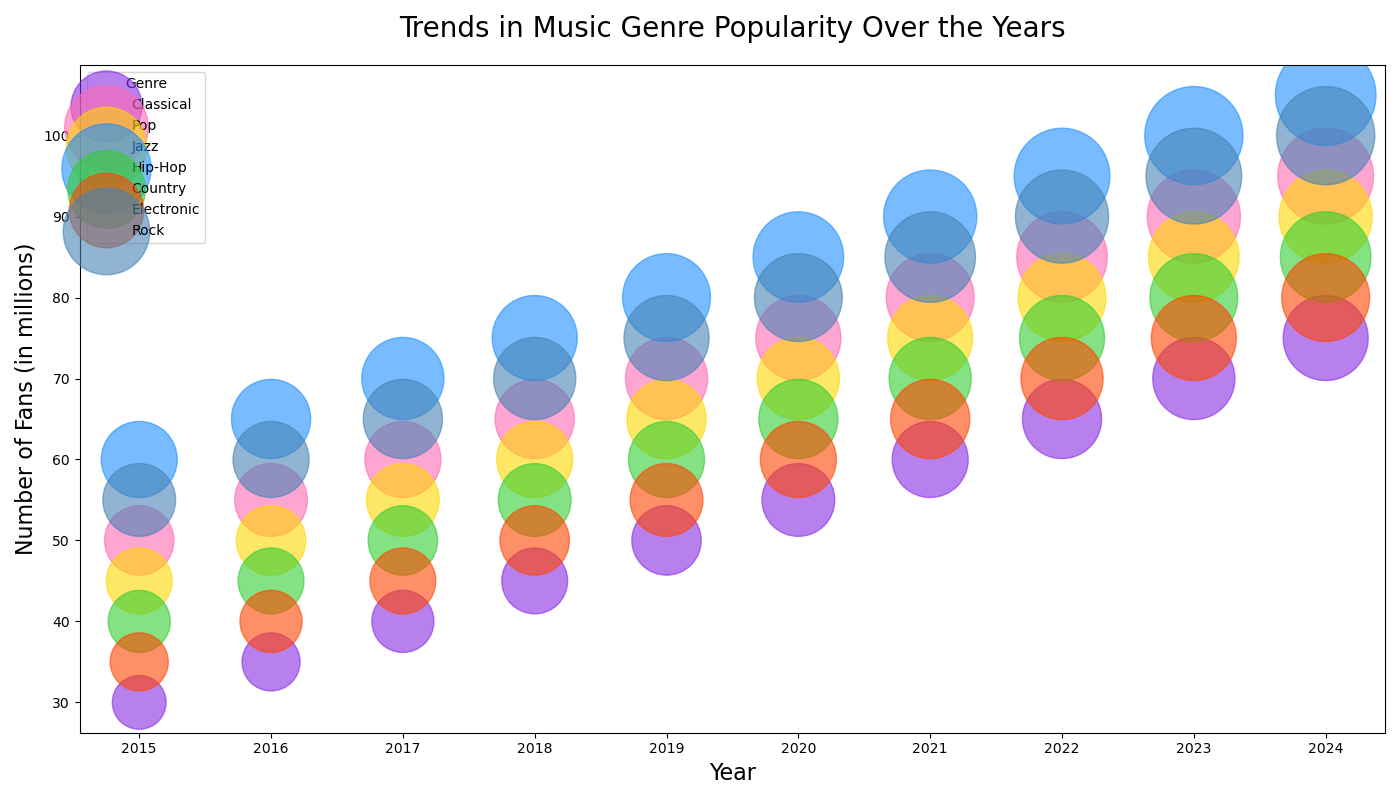

Source data for this figure (header and first rows):
Year, Classical, Pop, Jazz, HipHop, Country, Electronic, Rock
2015, 30, 50, 45, 60, 40, 35, 55
2016, 35, 55, 50, 65, 45, 40, 60
2017, 40, 60, 55, 70, 50, 45, 65
2018, 45, 65, 60, 75, 55, 50, 70
2019, 50, 70, 65, 80, 60, 55, 75
2020, 55, 75, 70, 85, 65, 60, 80
2021, 60, 80, 75, 90, 70, 65, 85
2022, 65, 85, 80, 95, 75, 70, 90
2023, 70, 90, 85, 100, 80, 75, 95
2024, 75, 95, 90, 105, 85, 80, 100
